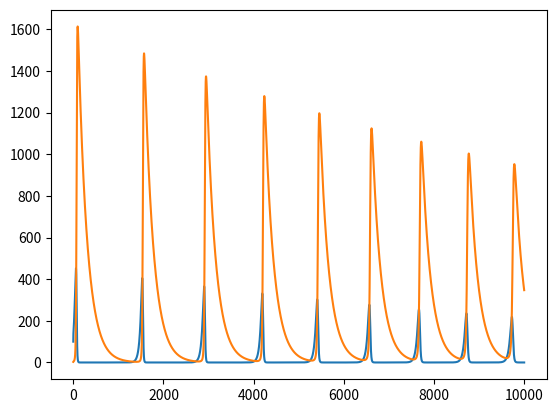

Recreate this plot in Python.
# -*- coding: utf-8 -*-
"""
Created on Sat May  7 12:53:03 2022

[redacted]
"""

# -*- coding: utf-8 -*-

"""

Created on Wed Apr 27 13:56:24 2022



[redacted]

"""



import numpy as np

import matplotlib.pyplot





def lotka_volterra(y0, params):
    '''
    

    Parameters
    ----------
    y0 : inital population,
        A: algae
        R: Rotifers
    params :
        ga: growing rate of algae without occurence of rotifer
        da: dying rate of algae due to rotifer consumption
        gr: growing rate of rotifer depending on occuring algae
        dr: dying rate of rotifer without algae occurance

    Returns
    -------
    numpy array of delta algae population, delta rotifer population

    '''

    

    A, R = y0

    ga, da, gr, dr = params

    

    da_dt = (ga * A) - (da * A * R)

    dr_dt = (gr * R * A) - (dr * R)

    

    return np.array([da_dt, dr_dt])





def RK4solver(time, y0, dfdt, params):
    '''
    

    Parameters
    ----------
    time : pandas Series of timepoints
    y0 : tuple of initial population of  (prey, predator)
    dfdt : differential equation system used
    params : parameters of differential equation system

    Returns
    -------
    numpy array of population sizes over simulated timepoints

    '''



    yn = y0

    ylist = [y0]
    
    time = np.array(time) # conversion into array


    for i in range(len(time)):
        
        # if decision for that dt doesn't get to high due to index - 1
        if i == 0:
            dt = time[i]
            
        else:
            dt = time[i] - time[i-1]  
            

        k1 = dt * dfdt(yn, params)

        k2 = dt * dfdt(yn + k1/2.,  params)

        k3 = dt * dfdt(yn + k2/2., params)

        k4 = dt * dfdt(yn + k3, params)

            

        yn1 = yn + 1/6 * (k1 + k2/2. + k3/2. + k4)

        yn = yn1

        ylist.append(yn)

        

    return np.array(ylist)



time = np.linspace(1,1000,10000)

y0 = (100,3)

params = (0.5,0.002,0.005,0.1)



p = RK4solver(time, y0, lotka_volterra, params)



matplotlib.pyplot.figure(1)

matplotlib.pyplot.plot(p)

matplotlib.pyplot.show()



# exit(0)

